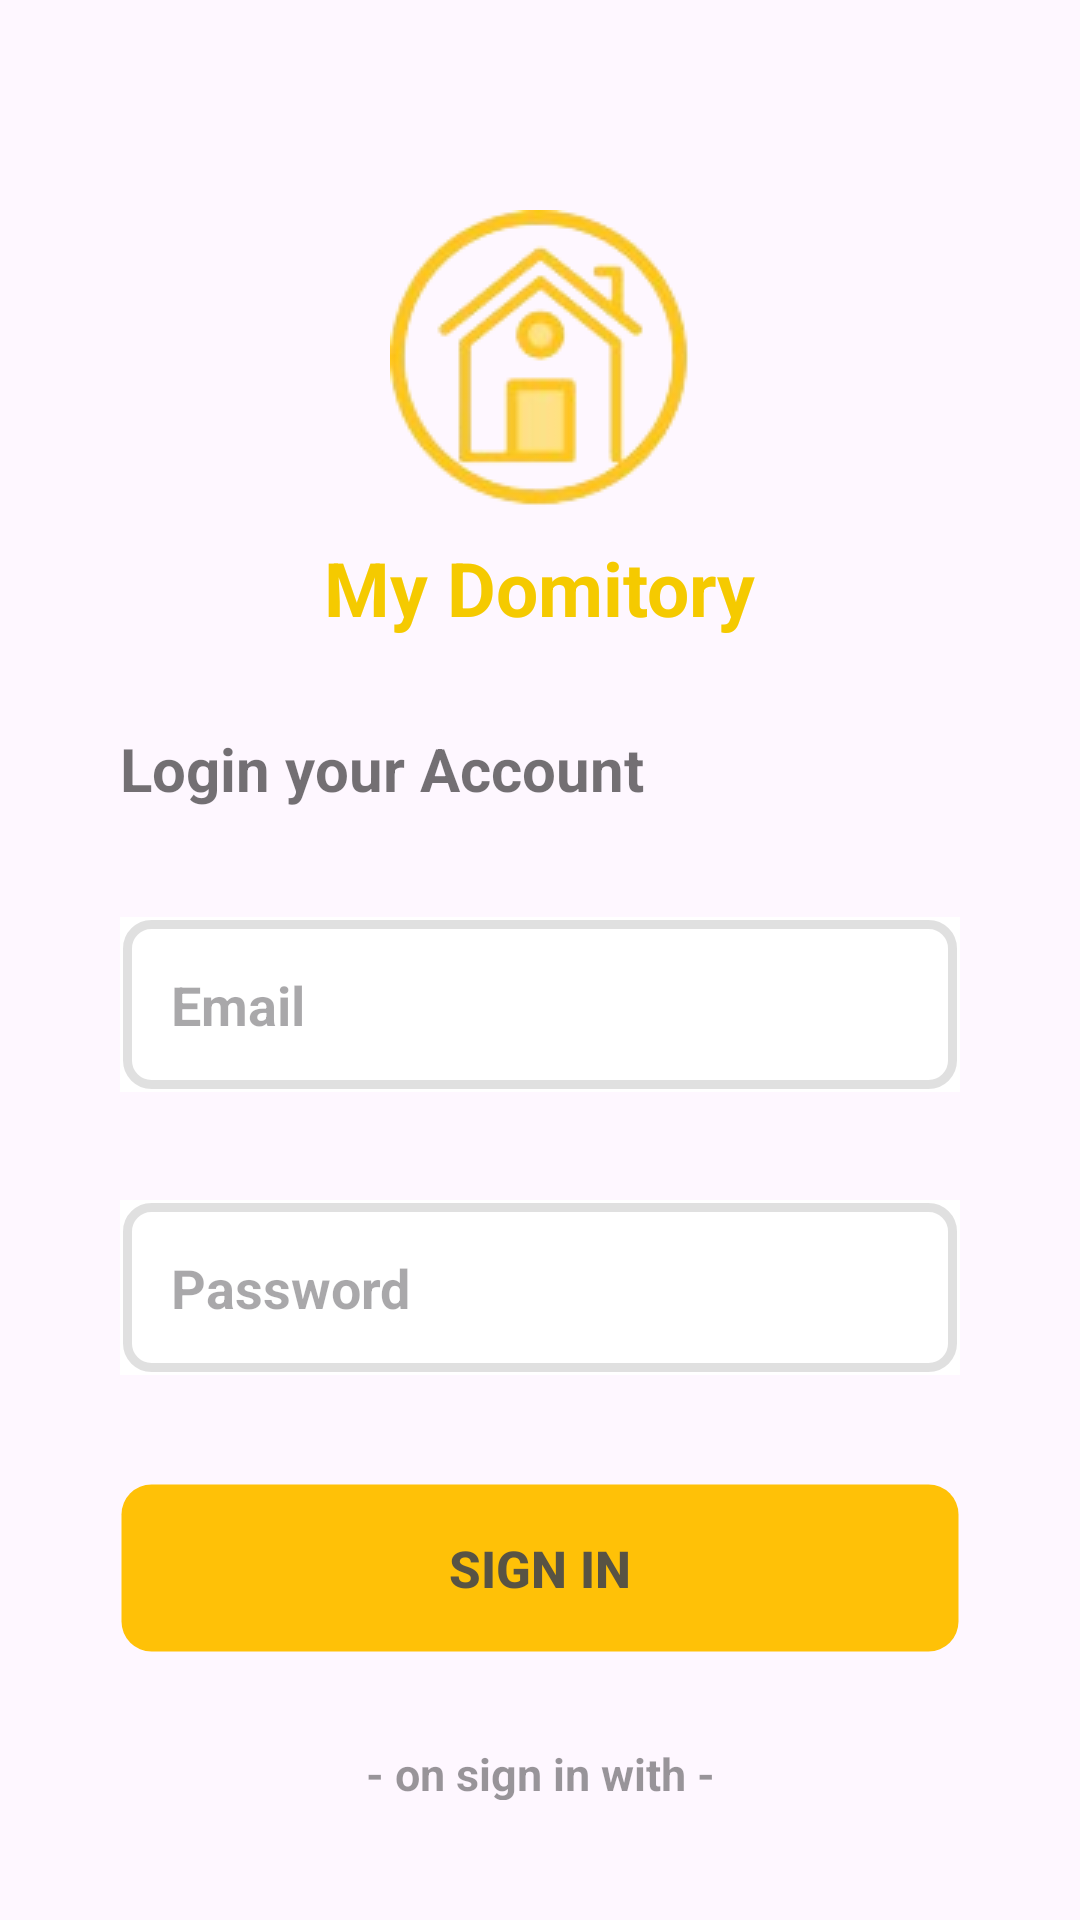

Write the Android layout XML for this screen, with the resource values it uses.
<!-- AndroidManifest.xml: application theme Theme.Mydomitory -->
<!-- res/layout/activity_main.xml -->
<?xml version="1.0" encoding="utf-8"?>
<LinearLayout xmlns:android="http://schemas.android.com/apk/res/android"
    xmlns:tools="http://schemas.android.com/tools"
    android:layout_width="match_parent"
    android:layout_height="match_parent"
    android:orientation="vertical"
    android:padding="40dp"
    tools:context=".MainActivity">


    <ImageView
        android:layout_width="wrap_content"
        android:layout_height="wrap_content"
        android:src="@drawable/logo"
        android:layout_gravity="center"
        android:layout_marginTop="30dp"
    />

    <TextView
        android:layout_width="wrap_content"
        android:layout_height="wrap_content"
        android:text="@string/app_name"
        android:textColor="@color/app_name_color"
        android:textSize="25dp"
        android:textStyle="bold"
        android:layout_gravity="center"
        android:layout_marginTop="10dp"
        />

    <TextView
        android:layout_width="wrap_content"
        android:layout_height="wrap_content"
        android:text="@string/login"
        android:layout_marginTop="30dp"
        android:textSize="20dp"
        android:textColor="@color/login"
        android:textStyle="bold"
        />

    <EditText
        android:layout_width="match_parent"
        android:layout_height="wrap_content"
        android:hint="@string/hintEmail"
        android:textStyle="bold"
        android:layout_marginTop="36dp"
        android:background="@drawable/boder"
        android:padding="17dp"
        />

    <EditText
        android:layout_width="match_parent"
        android:layout_height="wrap_content"
        android:hint="@string/hintPassword"
        android:textColor="@color/hintPassword"
        android:layout_marginTop="36dp"
        android:background="@drawable/boder"
        android:textStyle="bold"
        android:padding="17dp"
        android:inputType="textPassword"/>

    <androidx.appcompat.widget.AppCompatButton
        android:id="@+id/signin_btn"
        android:layout_width="match_parent"
        android:layout_height="wrap_content"
        android:background="@drawable/button_border"
        android:padding="17dp"
        android:layout_marginTop="36dp"
        android:text="@string/signin_button"
        android:textColor="@color/signin_button"
        android:textSize="17sp"
        android:textStyle="bold" />

    <TextView
        android:layout_width="match_parent"
        android:layout_height="wrap_content"
        android:text="- on sign in with -"
        android:textSize="15sp"
        android:textStyle="bold"
        android:textColor="@color/hintPassword"
        android:gravity="center"
        android:layout_marginTop="30dp"/>


</LinearLayout>
<!-- resources referenced by this layout -->
<resources>
  <color name="app_name_color">#F5CA00</color>
  <color name="hintPassword">#66000000</color>
  <color name="login">#8C000000</color>
  <color name="signin_button">#EB4A4A4A</color>
  <!-- drawable boder (drawable) -->
  <?xml version="1.0" encoding="utf-8"?>
  <layer-list xmlns:android="http://schemas.android.com/apk/res/android">
  
      <item>
          <shape android:shape="rectangle">
          <solid android:color="#fff"/>
          </shape>
      </item>
  
      <item android:top = "1dp"
          android:right= "1dp"
          android:left="1dp"
          android:bottom="1dp"
          >
  
          <shape android:shape="rectangle">
              <corners android:radius="8dp"/>
              <solid android:color="#fff" />
              <stroke android:color="#1F000000" android:width="3dp" />
          </shape>
      </item>
  </layer-list>
  <!-- drawable button_border (drawable) -->
  <?xml version="1.0" encoding="utf-8"?>
  <shape xmlns:android="http://schemas.android.com/apk/res/android"
      android:padding="10dp"
      android:shape="rectangle" >
      <solid android:color="#FFC107" />
      <stroke
          android:width="1dp"
          android:color="#00929292"/>
      <corners
          android:bottomLeftRadius="10dp"
          android:bottomRightRadius="10dp"
          android:topLeftRadius="10dp"
          android:topRightRadius="10dp" />
  
  </shape>
  <!-- drawable logo: png bitmap (drawable, 14312 bytes) -->
  <string name="app_name">My Domitory</string>
  <string name="hintEmail">Email</string>
  <string name="hintPassword">Password</string>
  <string name="login">Login your Account</string>
  <string name="signin_button">Sign in</string>
  <style name="Theme.Mydomitory" parent="Base.Theme.Mydomitory" />
  <style name="Base.Theme.Mydomitory" parent="Theme.Material3.DayNight.NoActionBar">
          
          
      </style>
</resources>
